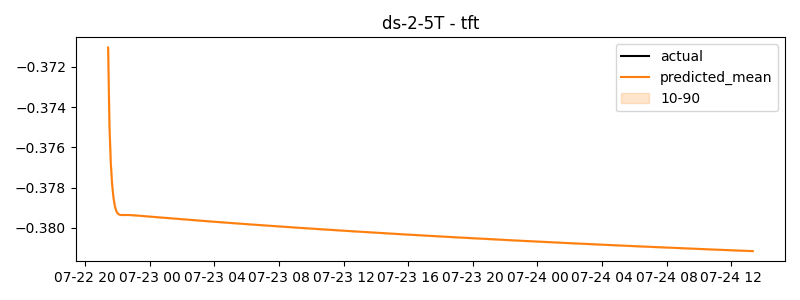

The data file committed next to this chart (first rows):
timestamp, actual, predicted
2024-07-22 21:25:00, -0.4566, -0.371
2024-07-22 21:30:00, -0.4566, -0.3749
2024-07-22 21:35:00, -0.4566, -0.3768
2024-07-22 21:40:00, -0.4566, -0.3779
2024-07-22 21:45:00, -0.4566, -0.3785
2024-07-22 21:50:00, -0.4566, -0.3789
2024-07-22 21:55:00, -0.4566, -0.3792
2024-07-22 22:00:00, -0.4566, -0.3793
2024-07-22 22:05:00, -0.4566, -0.3793
2024-07-22 22:10:00, -0.4566, -0.3794
2024-07-22 22:15:00, -0.4566, -0.3794
2024-07-22 22:20:00, -0.4566, -0.3794
2024-07-22 22:25:00, -0.4566, -0.3794
2024-07-22 22:30:00, -0.4566, -0.3794
2024-07-22 22:35:00, -0.4566, -0.3794
2024-07-22 22:40:00, -0.4566, -0.3794
2024-07-22 22:45:00, -0.4566, -0.3794
2024-07-22 22:50:00, -0.4566, -0.3794
2024-07-22 22:55:00, -0.4566, -0.3794
2024-07-22 23:00:00, -0.4566, -0.3794
2024-07-22 23:05:00, -0.4566, -0.3794
2024-07-22 23:10:00, -0.4566, -0.3794
2024-07-22 23:15:00, -0.4566, -0.3794
2024-07-22 23:20:00, -0.4566, -0.3794
2024-07-22 23:25:00, -0.4566, -0.3794
2024-07-22 23:30:00, -0.4566, -0.3794
2024-07-22 23:35:00, -0.4566, -0.3794
2024-07-22 23:40:00, -0.4566, -0.3794
2024-07-22 23:45:00, -0.4566, -0.3794
2024-07-22 23:50:00, -0.4566, -0.3794
2024-07-22 23:55:00, -0.4566, -0.3794
2024-07-23 00:00:00, -0.4566, -0.3794
2024-07-23 00:05:00, -0.4566, -0.3795
2024-07-23 00:10:00, -0.4566, -0.3795
2024-07-23 00:15:00, -0.4566, -0.3795
2024-07-23 00:20:00, -0.4566, -0.3795
2024-07-23 00:25:00, -0.4566, -0.3795
2024-07-23 00:30:00, -0.4566, -0.3795
2024-07-23 00:35:00, -0.4566, -0.3795
2024-07-23 00:40:00, -0.4566, -0.3795
2024-07-23 00:45:00, -0.4566, -0.3795
2024-07-23 00:50:00, -0.4566, -0.3795
2024-07-23 00:55:00, -0.4566, -0.3795
2024-07-23 01:00:00, -0.4566, -0.3795
2024-07-23 01:05:00, -0.4566, -0.3795
2024-07-23 01:10:00, -0.4566, -0.3795
2024-07-23 01:15:00, -0.4566, -0.3795
2024-07-23 01:20:00, -0.4566, -0.3795
2024-07-23 01:25:00, -0.4566, -0.3795
2024-07-23 01:30:00, -0.4566, -0.3795
2024-07-23 01:35:00, -0.4566, -0.3796
2024-07-23 01:40:00, -0.4566, -0.3796
2024-07-23 01:45:00, -0.4566, -0.3796
2024-07-23 01:50:00, -0.4566, -0.3796
2024-07-23 01:55:00, -0.4566, -0.3796
2024-07-23 02:00:00, -0.4566, -0.3796
2024-07-23 02:05:00, -0.4566, -0.3796
2024-07-23 02:10:00, -0.4566, -0.3796
2024-07-23 02:15:00, -0.4566, -0.3796
2024-07-23 02:20:00, -0.4566, -0.3796
... 420 more rows
